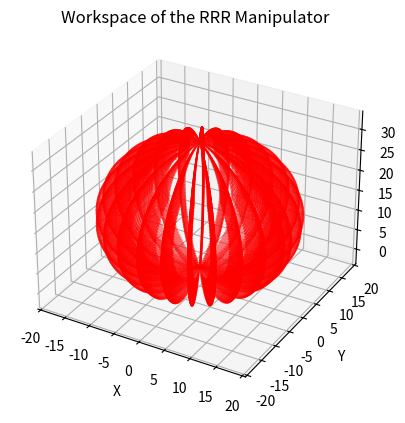

Python code for this plot:
import numpy as np
import matplotlib.pyplot as plt
from mpl_toolkits.mplot3d import Axes3D
import math

# Define the joint limits in degrees
joint_limits_deg = [(0, 360), (-45, 90), (-90, 0)]

# Convert joint limits to radians
joint_limits = [(np.radians(l), np.radians(u)) for l, u in joint_limits_deg]

# Lengths of the arms
lengths = [14, 9, 9]

def forward_kinematics(theta1: float, theta2: float, theta3: float, l1=14, l2=9, l3=9):
    """
    wg mojej implementacji
    thetas not in degrees, in radians!!!!
    """
    
    a3 = l3
    a2 = l2
    h1 = l1

    c23 = math.cos(theta2 + theta3)
    s23 = math.sin(theta2 + theta3)
    c2 = math.cos(theta2)
    s2 = math.sin(theta2)
    c1 = math.cos(theta1)
    s1 = math.sin(theta1)

    x = c1 * (a3 * c23 + a2 * c2)
    y = s1 * (a3 * c23 + a2 * c2)
    z = a3 * s23 + a2 * s2 + h1

    return x, y, z

# Generate angles within their limits
num_samples = 50
theta1_vals = np.linspace(*joint_limits[0], num_samples)
theta2_vals = np.linspace(*joint_limits[1], num_samples)
theta3_vals = np.linspace(*joint_limits[2], num_samples)

x, y, z = [], [], []

# Calculate positions for all combinations of joint angles
for i, theta1 in enumerate(theta1_vals):
    if i % 2 == 0:  # Take every second value of theta1
        for theta2 in theta2_vals:
            for theta3 in theta3_vals:
                pos = forward_kinematics(theta1, theta2, theta3)
                x.append(pos[0])
                y.append(pos[1])
                z.append(pos[2])

# Plotting
fig = plt.figure()
ax = fig.add_subplot(111, projection='3d')
ax.scatter(x, y, z, c='r', marker='o', s=0.1)
ax.set_xlabel('X')
ax.set_ylabel('Y')
ax.set_zlabel('Z')
ax.set_title('Workspace of the RRR Manipulator')
plt.savefig('fdasfasdfdas')
plt.show()
